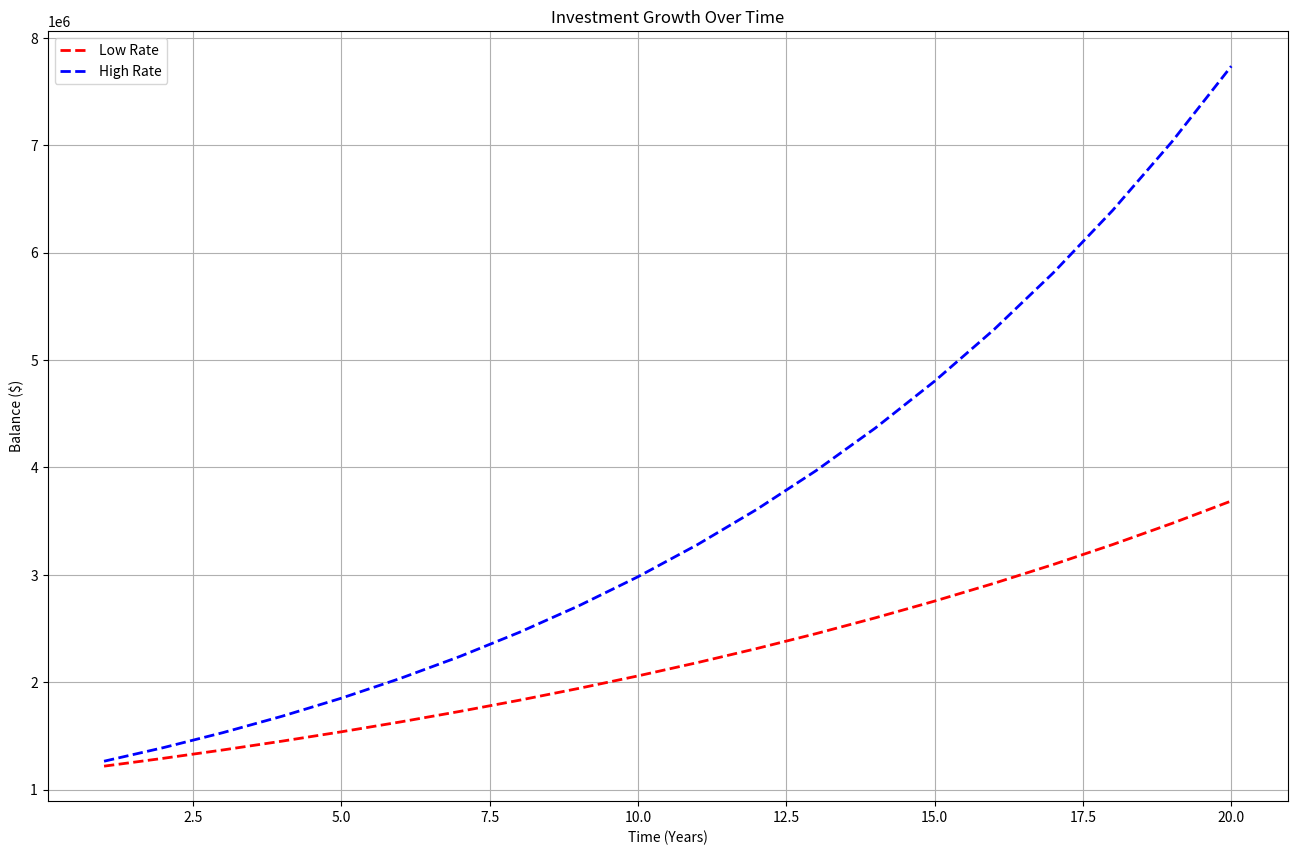

Reproduce this figure in Python.
import matplotlib.pyplot as plt

principal = 1_150_000
low_return_rate = 0.06
high_return_rate = 0.10
years = 20

def convert_dollars(amount):
	return f"${amount:,.2f}"

def compound(principal, low_rate, high_rate, years):
	low_balance = principal
	high_balance = principal
	low_int_rate = low_rate
	high_int_rate = high_rate
	c_years = years
	years_lst = list(range(1, years + 1))
	c_balance_low = []
	c_balance_high = []

	while c_years > 0:
		low_balance *= round((1 + low_int_rate), 2)
		c_balance_low.append(low_balance)
		high_balance *= round((1 + high_int_rate), 2)
		c_balance_high.append(high_balance)
		c_years -= 1

	print(f"{low_int_rate:.1%} Rate Final Balance:", convert_dollars(c_balance_low[-1]))
	print(f"{high_int_rate:.1%} Rate Final Balance:", convert_dollars(c_balance_high[-1]))

	plt.figure(figsize=(16, 10))
	plt.plot(years_lst, c_balance_low, label="Low Rate", color="red", linestyle="--", linewidth=2)
	plt.plot(years_lst, c_balance_high, label="High Rate", color="blue", linestyle="--", linewidth=2)

	plt.xlabel("Time (Years)")
	plt.ylabel("Balance ($)")
	plt.title("Investment Growth Over Time")
	plt.legend()
	plt.grid()
	plt.show()

compound(principal, low_return_rate, high_return_rate, years)
